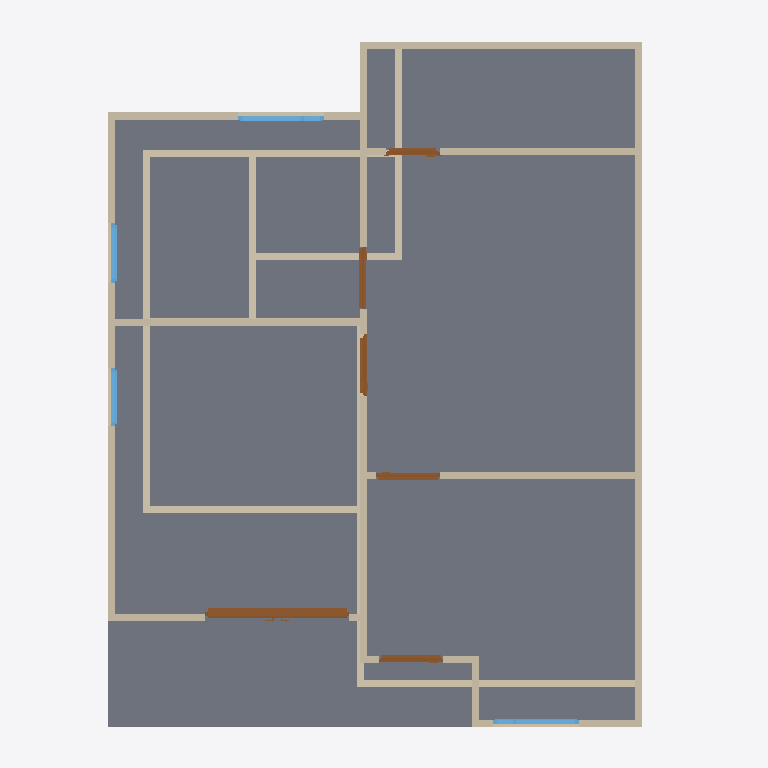
Plan cut of the same IFC building model at storey '2F' (level 3.00 m, cut at 4.40 m), seen from above with north up, elements coloured by IFC class: 23 walls (beige), 6 doors (brown), 4 windows (light blue), 2 slabs (grey). Cut surfaces are drawn darker.
Extent 10.0 m × 10.0 m × 7.1 m (x, y, z). Storeys (3): GF at 0.00 m; 2F at 3.00 m; Ceiling at 6.00 m. Elements (48): 25 IfcWall, 10 IfcDoor, 8 IfcWindow, 4 IfcSlab, 1 IfcRoof.

HEADER;
FILE_DESCRIPTION(('ViewDefinition[DesignTransferView]'),'2;1');
FILE_NAME('s03-activity.ifc','2026-10-02T00:36:52+08:00',(''),(''),'IfcOpenShell 0.8.5-post1','Bonsai 0.8.5-post1','Nobody');
FILE_SCHEMA(('IFC4'));
ENDSEC;
DATA;
#1=IFCPROJECT('0_cBiAWuz5bwiRcRFUrLIW',$,'My Project',$,$,$,$,(#10,#22),#5);
#27=IFCSITE('2UQYo7_JD8tQg6vbFYyYif',$,'My Site',$,$,#50,$,$,$,$,$,$,$,$);
#33=IFCBUILDING('3swcZWMVXAzf2anbocNFcs',$,'My Building',$,$,#56,$,$,$,$,$,$);
#39=IFCBUILDINGSTOREY('3NYedVq3XD1w240x6I2MYv',$,'2F',$,$,#10241,$,$,$,$);
#63=IFCBUILDINGSTOREY('0j9XRljgLFBvpPg20fKryn',$,'GF',$,$,#79,$,$,$,$);
#13493=IFCBUILDINGSTOREY('3e30rOKiXEqv$cGlNYeuy$',$,'Ceiling',$,$,#13514,$,$,$,$);
#7765=IFCSLAB('2Rnceeign8aOeGKStcH2tV',$,'Slab',$,$,#10246,#7780,$,$);
#9025=IFCSLAB('2S49FJd7vA$Q8XvZb3b0pk',$,'Slab',$,$,#10321,#9039,$,$);
#8151=IFCWALL('2VrLDtMhXCqhieKDcy7f7Q',$,'Wall',$,$,#10271,#8157,$,$);
#8750=IFCWALL('3tH0aqZ3T1oh9rBamLo_nK',$,'Wall',$,$,#13605,#8756,$,$);
#8001=IFCWALL('2xxVkjNA5AER0Gol2qvVRc',$,'Wall',$,$,#10251,#8007,$,$);
#416=IFCWALL('2mToPAE4D9zOn$AfFqg5SV',$,'Wall',$,$,#561,#422,$,$);
#7925=IFCWALL('1m8fhMSLf86AjDoty9E8mY',$,'Wall',$,$,#10276,#7932,$,$);
#237=IFCWALL('3To4Fp3DPEEe4_OK0riGa4',$,'Wall',$,$,#250,#245,$,$);
#8879=IFCWALL('3ueC6f4CzDCOe8Qa4lNJr7',$,'Wall',$,$,#10306,#8885,$,$);
#7976=IFCWALL('3IPlc9KN9CbO9iw8Ys9OJl',$,'Wall',$,$,#10301,#7982,$,$);
#391=IFCWALL('0eUGpQAtn7SuVJ4_$M6HbF',$,'Wall',$,$,#1724,#397,$,$);
#8987=IFCWALL('1kR$_WlXjCGuP4Zc8wqUsq',$,'Wall',$,$,#10316,#8993,$,$);
#1001=IFCWALL('1QyX_Bjcf2YOShlAUJDSc3',$,'Wall',$,$,#1880,#1007,$,$);
#11160=IFCDOOR('0t7ZfI0KL4$9OCySAcSb8L',$,'Door',$,$,#11501,#11169,$,2.0,2.0295908451080322,$,.DOUBLE_DOOR_SLIDING.,$);
#8949=IFCWALL('0fuKbmAdv4HfrJ$bznakHc',$,'Wall',$,$,#10311,#8955,$,$);
#1332=IFCWALL('1oTSdHKlH2$AytCVnQMLVj',$,'Wall',$,$,#1374,#1338,$,$);
#1478=IFCWALL('1geO2EUdrAgPr5p4XkPwAw',$,'Wall',$,$,#4183,#1484,$,$);
#8126=IFCWALL('1R$bkWXab8dezPyfbHqecb',$,'Wall',$,$,#10266,#8132,$,$);
#8026=IFCWALL('0f4_5y2690xw5qdo2nTrGF',$,'Wall',$,$,#10256,#8032,$,$);
#1440=IFCWALL('1c0qu1DRHAOu1AXlxayXXy',$,'Wall',$,$,#1451,#1446,$,$);
#353=IFCWALL('3SWx7iF9z7dPEK3KrJyXtS',$,'Wall',$,$,#1692,#359,$,$);
#1913=IFCWALL('3vNVok0H58Pu3g9CMZieZI',$,'Wall',$,$,#1969,#1919,$,$);
#1725=IFCWALL('2GReSEfkPCW9Js6xPsjq_a',$,'Wall',$,$,#1899,#1731,$,$);
#8101=IFCWALL('3Z1k1B_P9EMv43vIORnfE_',$,'Wall',$,$,#10261,#8107,$,$);
#11780=IFCDOOR('0O2MWZR7XCngC8bDMg8Xnf',$,'Door',$,$,#12186,#11788,$,2.0,0.8965222835540771,$,.DOUBLE_SWING_RIGHT.,$);
#11603=IFCDOOR('1FkXcaIUb8_RPm$lWii2vT',$,'Door',$,$,#12201,#11612,$,2.0,0.8965222835540771,$,.DOUBLE_SWING_LEFT.,$);
#9932=IFCDOOR('2TPX3z$g95LfKQ7noPjfmk',$,'Door',$,$,#10236,#9941,$,2.0,0.8822101354598999,$,.DOUBLE_SWING_LEFT.,$);
#12869=IFCWINDOW('12Miloevf45Qo8JKAABcHH',$,'Window',$,$,#13124,#12878,$,0.8999999761581421,1.2018264532089233,$,.DOUBLE_PANEL_VERTICAL.,$);
#13260=IFCWINDOW('1uEX4ipjfClBRWTJOPO$RV',$,'Window',$,$,#13487,#13269,$,0.8999999761581421,1.2018264532089233,$,.DOUBLE_PANEL_VERTICAL.,$);
#10423=IFCDOOR('1uuP$uxQ59pgclqgsKMkSw',$,'Door',$,$,#12317,#10432,$,2.0,0.8725175857543945,$,.SINGLE_SWING_RIGHT.,$);
#9155=IFCDOOR('2ai2Bb$cv67R$xnbk$JpOG',$,'Door',$,$,#9683,#9164,$,2.0,0.7623394727706909,$,.SINGLE_SWING_LEFT.,$);
#12399=IFCWINDOW('3IGChI1UT1BgPo8tiMMoLj',$,'Window',$,$,#13492,#12408,$,0.8999999761581421,0.8384383916854858,$,$,$);
#12560=IFCWINDOW('3bcjAMLsX5_vjg2fLFZfa$',$,'Window',$,$,#12733,#12569,$,0.8999999761581421,0.817405104637146,$,.SINGLE_PANEL.,$);
#8076=IFCWALL('26yhIiTAvDUQGRUN_xBwFP',$,'Wall',$,$,#10296,#8082,$,$);
#1158=IFCWALL('2$y7Uq0tz9Yxpm5i_wzvsT',$,'Wall',$,$,#1278,#1164,$,$);
ENDSEC;
